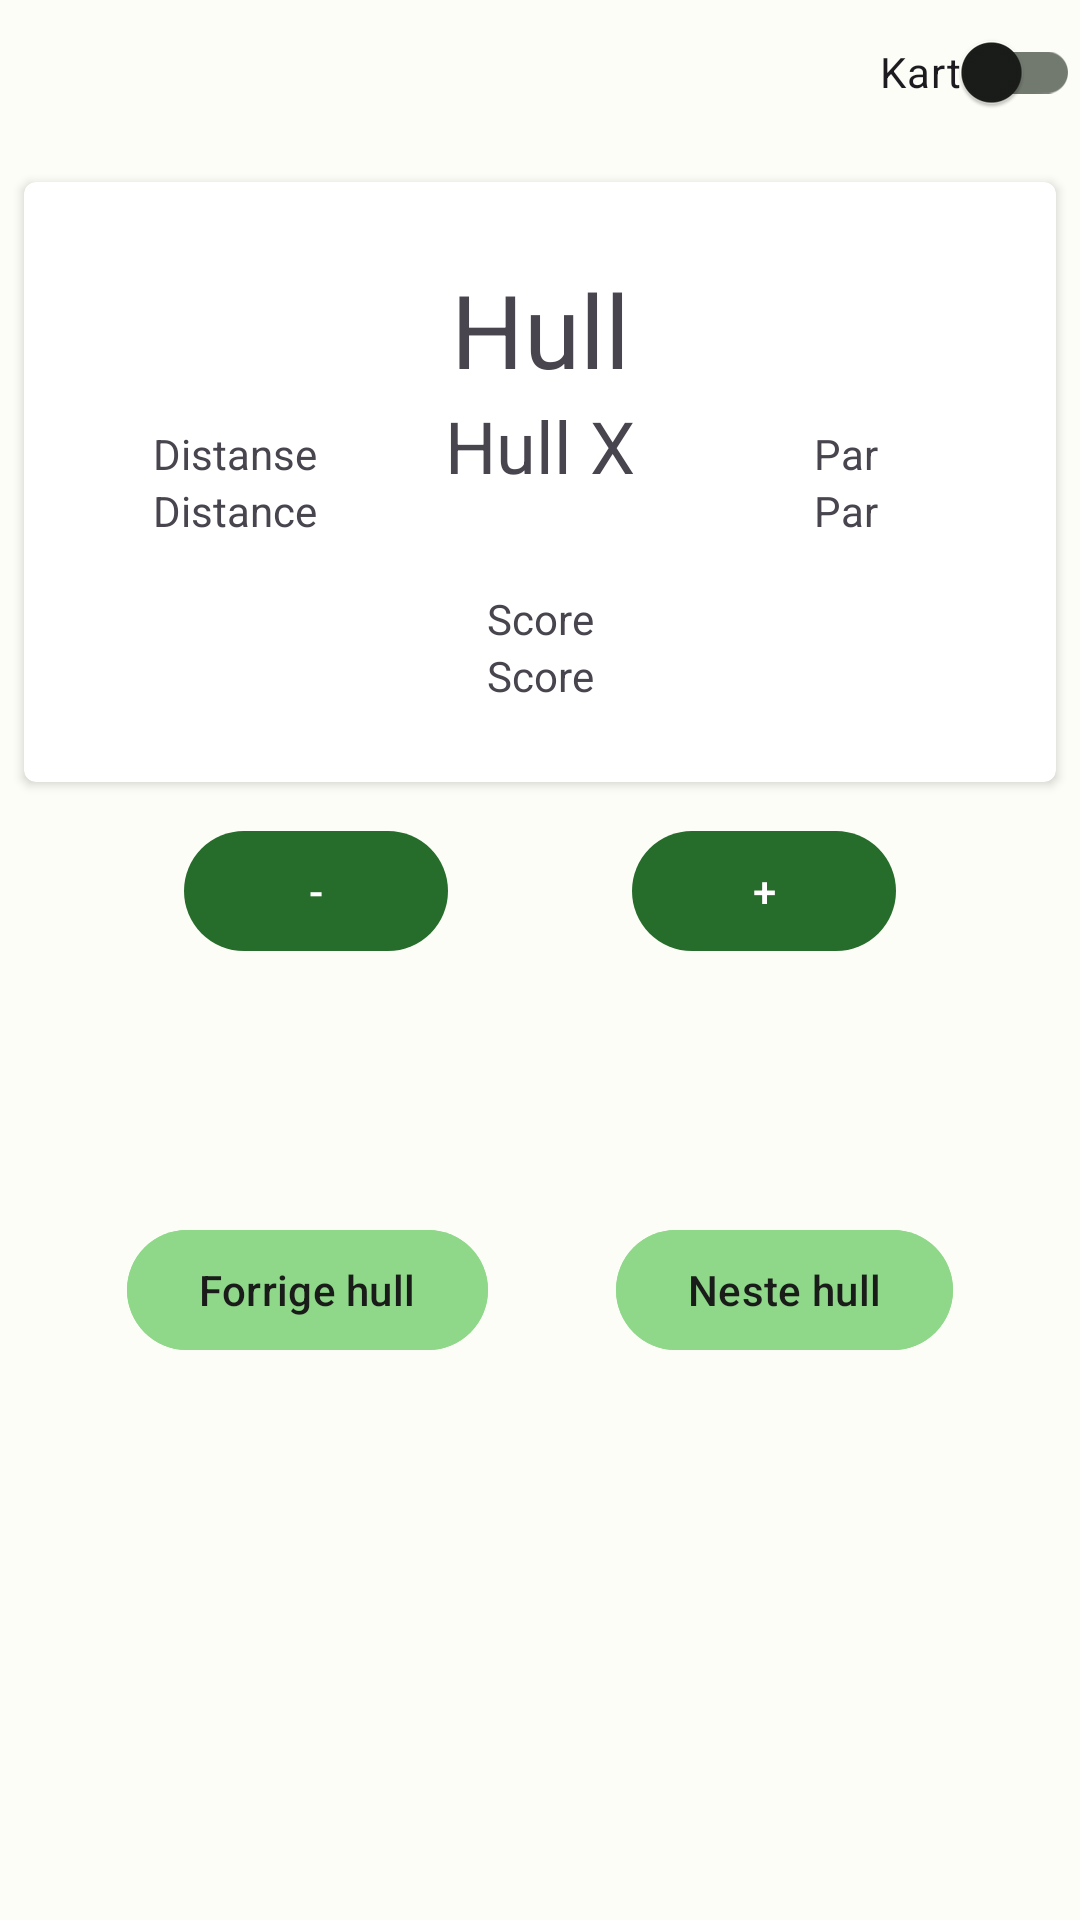

Reconstruct the res/layout file that produces this screen, plus the resources it refers to.
<!-- AndroidManifest.xml: application theme Theme.DiscgolfApp -->
<!-- res/layout/fragment_take_score.xml -->
<?xml version="1.0" encoding="utf-8"?>
<androidx.constraintlayout.widget.ConstraintLayout xmlns:android="http://schemas.android.com/apk/res/android"
    xmlns:app="http://schemas.android.com/apk/res-auto"
    xmlns:tools="http://schemas.android.com/tools"
    android:id="@+id/fragementTakeScoreLayout"
    android:layout_width="match_parent"
    android:layout_height="match_parent"
    tools:context=".screens.play.takescore.TakeScoreFragment">

    <androidx.constraintlayout.widget.Guideline
        android:id="@+id/guideline2"
        android:layout_width="wrap_content"
        android:layout_height="wrap_content"
        android:orientation="horizontal"
        app:layout_constraintGuide_begin="273dp" />

    <androidx.constraintlayout.widget.Guideline
        android:id="@+id/guideline4"
        android:layout_width="wrap_content"
        android:layout_height="wrap_content"
        android:orientation="horizontal"
        app:layout_constraintGuide_begin="539dp" />

    <com.google.android.material.button.MaterialButton
        android:id="@+id/increment_scorebutton"
        android:layout_width="wrap_content"
        android:layout_height="wrap_content"
        android:text="@string/addToScoreBtnText"
        app:layout_constraintEnd_toEndOf="parent"
        app:layout_constraintHorizontal_bias="0.5"
        app:layout_constraintStart_toEndOf="@+id/decrement_score_button"
        app:layout_constraintTop_toTopOf="@+id/guideline2" />

    <com.google.android.material.button.MaterialButton
        android:id="@+id/decrement_score_button"
        android:layout_width="wrap_content"
        android:layout_height="wrap_content"
        android:text="@string/subtractFromScoreBtnText"
        app:layout_constraintEnd_toStartOf="@+id/increment_scorebutton"
        app:layout_constraintHorizontal_bias="0.5"
        app:layout_constraintStart_toStartOf="parent"
        app:layout_constraintTop_toTopOf="@+id/guideline2" />

    <androidx.cardview.widget.CardView
        android:id="@+id/card_view"
        android:layout_width="0dp"
        android:layout_height="200dp"
        android:layout_gravity="center"
        android:layout_marginStart="8dp"
        android:layout_marginEnd="8dp"
        app:cardCornerRadius="4dp"
        app:layout_constraintBottom_toTopOf="@id/guideline2"
        app:layout_constraintEnd_toEndOf="parent"
        app:layout_constraintStart_toStartOf="parent"
        app:layout_constraintTop_toBottomOf="@id/switchMaterial">

        <androidx.constraintlayout.widget.ConstraintLayout
            android:layout_width="match_parent"
            android:layout_height="match_parent">

            <com.google.android.material.textview.MaterialTextView
                android:id="@+id/distanceForCurrentHoleTextView"
                android:layout_width="wrap_content"
                android:layout_height="wrap_content"
                android:text="@string/current_distance_for_hole_text"
                app:layout_constraintBottom_toBottomOf="parent"
                app:layout_constraintEnd_toStartOf="@+id/currentHoleNumberTextView"
                app:layout_constraintHorizontal_bias="0.5"
                app:layout_constraintStart_toStartOf="parent"
                app:layout_constraintTop_toBottomOf="@+id/distanceForCurrentHoleDescriptionTextView" />

            <com.google.android.material.textview.MaterialTextView
                android:id="@+id/distanceForCurrentHoleDescriptionTextView"
                android:layout_width="wrap_content"
                android:layout_height="wrap_content"
                android:text="@string/distance_description"
                app:layout_constraintBottom_toTopOf="@+id/distanceForCurrentHoleTextView"
                app:layout_constraintEnd_toEndOf="@+id/distanceForCurrentHoleTextView"
                app:layout_constraintHorizontal_bias="0.5"
                app:layout_constraintStart_toStartOf="@+id/distanceForCurrentHoleTextView"
                app:layout_constraintTop_toTopOf="parent"
                app:layout_constraintVertical_chainStyle="packed" />

            <com.google.android.material.textview.MaterialTextView
                android:id="@+id/currentParForHoleDescriptionTextView"
                android:layout_width="wrap_content"
                android:layout_height="wrap_content"
                android:text="@string/par_description"
                app:layout_constraintBottom_toTopOf="@+id/parForHoleTextView"
                app:layout_constraintEnd_toEndOf="@+id/parForHoleTextView"
                app:layout_constraintHorizontal_bias="0.5"
                app:layout_constraintStart_toStartOf="@+id/parForHoleTextView"
                app:layout_constraintTop_toTopOf="parent"
                app:layout_constraintVertical_chainStyle="packed" />

            <com.google.android.material.textview.MaterialTextView
                android:id="@+id/parForHoleTextView"
                android:layout_width="wrap_content"
                android:layout_height="wrap_content"
                android:text="@string/parForHoleText"
                app:layout_constraintBottom_toBottomOf="parent"
                app:layout_constraintEnd_toEndOf="parent"
                app:layout_constraintHorizontal_bias="0.5"
                app:layout_constraintStart_toEndOf="@+id/currentHoleNumberTextView"
                app:layout_constraintTop_toBottomOf="@+id/currentParForHoleDescriptionTextView" />

            <com.google.android.material.textview.MaterialTextView
                android:id="@+id/currentScoreForHoleDescriptionTextView"
                android:layout_width="wrap_content"
                android:layout_height="wrap_content"
                android:text="@string/score_description"
                app:layout_constraintBottom_toTopOf="@+id/currentScoreForHole"
                app:layout_constraintEnd_toEndOf="@+id/currentScoreForHole"
                app:layout_constraintHorizontal_bias="0.5"
                app:layout_constraintStart_toStartOf="@+id/currentScoreForHole"
                app:layout_constraintTop_toBottomOf="@+id/currentHoleNumberTextView"
                app:layout_constraintVertical_chainStyle="packed" />

            <com.google.android.material.textview.MaterialTextView
                android:id="@+id/currentScoreForHole"
                android:layout_width="wrap_content"
                android:layout_height="wrap_content"
                android:text="@string/currentScoreForHoleText"
                app:layout_constraintBottom_toBottomOf="parent"
                app:layout_constraintEnd_toEndOf="parent"
                app:layout_constraintHorizontal_bias="0.5"
                app:layout_constraintStart_toStartOf="parent"
                app:layout_constraintTop_toBottomOf="@+id/currentScoreForHoleDescriptionTextView" />

            <com.google.android.material.textview.MaterialTextView
                android:id="@+id/currentHoleNumberTextView"
                android:layout_width="wrap_content"
                android:layout_height="wrap_content"
                android:layout_marginBottom="32dp"
                android:text="@string/currentHoleNumberText"
                android:textSize="24sp"
                app:layout_constraintBottom_toTopOf="@+id/currentScoreForHoleDescriptionTextView"
                app:layout_constraintEnd_toEndOf="parent"
                app:layout_constraintStart_toStartOf="parent"
                app:layout_constraintTop_toBottomOf="@+id/currentHoleNumberTextView2" />

            <com.google.android.material.textview.MaterialTextView
                android:id="@+id/currentHoleNumberTextView2"
                android:layout_width="wrap_content"
                android:layout_height="wrap_content"
                android:text="@string/hole_number_description"
                android:textSize="34sp"
                app:layout_constraintBottom_toTopOf="@+id/currentHoleNumberTextView"
                app:layout_constraintEnd_toEndOf="@+id/currentHoleNumberTextView"
                app:layout_constraintStart_toStartOf="@+id/currentHoleNumberTextView"
                app:layout_constraintTop_toTopOf="parent"
                app:layout_constraintVertical_chainStyle="packed" />

            <androidx.constraintlayout.widget.Group
                android:id="@+id/scoreGroup"
                android:layout_width="wrap_content"
                android:layout_height="wrap_content"
                app:constraint_referenced_ids="currentScoreForHole,currentScoreForHoleDescriptionTextView" />

            <androidx.constraintlayout.widget.Group
                android:id="@+id/distanceGroup"
                android:layout_width="wrap_content"
                android:layout_height="wrap_content"
                app:constraint_referenced_ids="distanceForCurrentHoleDescriptionTextView,distanceForCurrentHoleTextView" />

            <androidx.constraintlayout.widget.Group
                android:id="@+id/parGroup"
                android:layout_width="wrap_content"
                android:layout_height="wrap_content"
                app:constraint_referenced_ids="currentParForHoleDescriptionTextView,parForHoleTextView" />

            <androidx.constraintlayout.widget.Group
                android:id="@+id/holeNumberGroup"
                android:layout_width="wrap_content"
                android:layout_height="wrap_content"
                app:constraint_referenced_ids="currentHoleNumberTextView,currentHoleNumberTextView2" />


        </androidx.constraintlayout.widget.ConstraintLayout>
    </androidx.cardview.widget.CardView>

    <com.google.android.material.switchmaterial.SwitchMaterial
        android:id="@+id/switchMaterial"
        android:layout_width="wrap_content"
        android:layout_height="wrap_content"
        android:text="@string/toggleMapButtonText"
        app:layout_constraintEnd_toEndOf="parent"
        app:layout_constraintTop_toTopOf="parent" />


    <com.google.android.material.button.MaterialButton
        android:id="@+id/prevHoleBtn"
        android:layout_width="wrap_content"
        android:layout_height="wrap_content"
        android:backgroundTint="@color/md_theme_dark_surfaceTint"
        android:text="@string/prev_hole"
        android:textColor="@color/md_theme_dark_background"
        app:layout_constraintBottom_toBottomOf="@id/guideline4"
        app:layout_constraintEnd_toStartOf="@+id/nextHoleBtn"
        app:layout_constraintHorizontal_bias="0.5"
        app:layout_constraintStart_toStartOf="parent"
        app:layout_constraintTop_toBottomOf="@+id/decrement_score_button" />

    <com.google.android.material.button.MaterialButton
        android:id="@+id/nextHoleBtn"
        android:layout_width="wrap_content"
        android:layout_height="wrap_content"
        android:backgroundTint="@color/md_theme_dark_surfaceTint"
        android:text="@string/next_hole"
        android:textColor="@color/md_theme_dark_background"
        app:layout_constraintBottom_toBottomOf="@id/guideline4"
        app:layout_constraintEnd_toEndOf="parent"
        app:layout_constraintHorizontal_bias="0.5"
        app:layout_constraintStart_toEndOf="@+id/prevHoleBtn"
        app:layout_constraintTop_toBottomOf="@+id/decrement_score_button" />

</androidx.constraintlayout.widget.ConstraintLayout>
<!-- resources referenced by this layout -->
<resources>
  <color name="md_theme_dark_background">#1A1C19</color>
  <color name="md_theme_dark_surfaceTint">#8FD88A</color>
  <string name="addToScoreBtnText">+</string>
  <string name="currentHoleNumberText">Hull X</string>
  <string name="currentScoreForHoleText">Score</string>
  <string name="current_distance_for_hole_text">Distance</string>
  <string name="distance_description">Distanse</string>
  <string name="hole_number_description">Hull</string>
  <string name="next_hole">Neste hull</string>
  <string name="parForHoleText">Par</string>
  <string name="par_description">Par</string>
  <string name="prev_hole">Forrige hull</string>
  <string name="score_description">Score</string>
  <string name="subtractFromScoreBtnText">-</string>
  <string name="toggleMapButtonText">Kart</string>
  <color name="md_theme_light_primary">#266C2B</color>
  <color name="md_theme_light_onPrimary">#FFFFFF</color>
  <color name="md_theme_light_primaryContainer">#AAF5A4</color>
  <color name="md_theme_light_onPrimaryContainer">#002204</color>
  <color name="md_theme_light_secondary">#52634F</color>
  <color name="md_theme_light_onSecondary">#FFFFFF</color>
  <color name="md_theme_light_secondaryContainer">#D5E8CF</color>
  <color name="md_theme_light_onSecondaryContainer">#101F10</color>
  <color name="md_theme_light_tertiary">#38656A</color>
  <color name="md_theme_light_onTertiary">#FFFFFF</color>
  <color name="md_theme_light_tertiaryContainer">#BCEBF1</color>
  <color name="md_theme_light_onTertiaryContainer">#001F23</color>
  <color name="md_theme_light_error">#BA1A1A</color>
  <color name="md_theme_light_errorContainer">#FFDAD6</color>
  <color name="md_theme_light_onError">#FFFFFF</color>
  <color name="md_theme_light_onErrorContainer">#410002</color>
  <color name="md_theme_light_background">#FCFDF6</color>
  <color name="md_theme_light_onBackground">#1A1C19</color>
  <color name="md_theme_light_surface">#FCFDF6</color>
  <color name="md_theme_light_onSurface">#1A1C19</color>
  <color name="md_theme_light_surfaceVariant">#DEE5D8</color>
  <color name="md_theme_light_onSurfaceVariant">#424940</color>
  <color name="md_theme_light_outline">#72796F</color>
  <color name="md_theme_light_inverseOnSurface">#F0F1EB</color>
  <color name="md_theme_light_inverseSurface">#2F312D</color>
  <color name="md_theme_light_inversePrimary">#8FD88A</color>
</resources>
